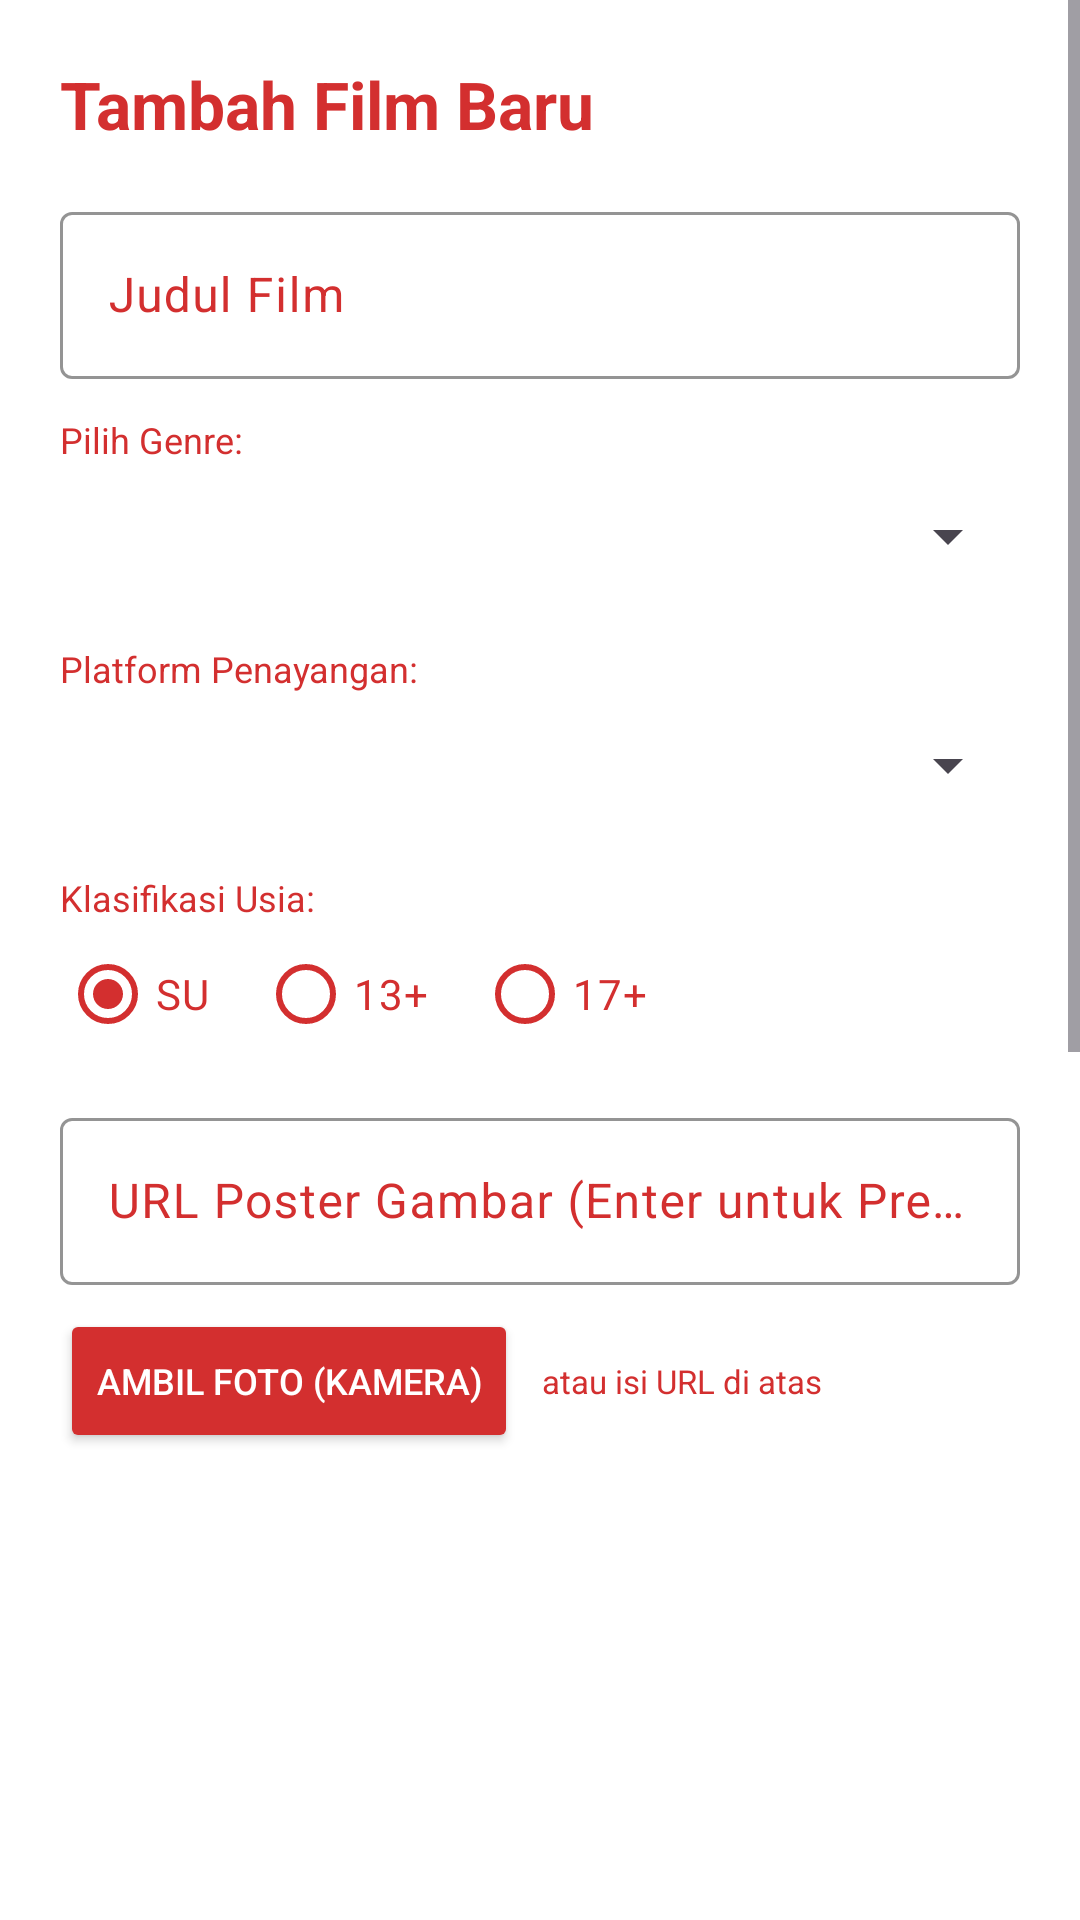

Produce the Android XML layout that renders to this screen, including the resource entries it uses.
<!-- AndroidManifest.xml: application theme Theme.CineLog -->
<!-- res/layout/activity_new_movie.xml -->
<?xml version="1.0" encoding="utf-8"?>
<ScrollView xmlns:android="http://schemas.android.com/apk/res/android"
    xmlns:app="http://schemas.android.com/apk/res-auto"
    android:layout_width="match_parent"
    android:layout_height="match_parent"
    android:background="@color/white">

    <LinearLayout
        android:layout_width="match_parent"
        android:layout_height="wrap_content"
        android:orientation="vertical"
        android:padding="20dp">

        <TextView
            android:id="@+id/lblFormHeader"
            android:layout_width="wrap_content"
            android:layout_height="wrap_content"
            android:text="Tambah Film Baru"
            android:textColor="@color/red_primary"
            android:textSize="22sp"
            android:textStyle="bold" />

        <com.google.android.material.textfield.TextInputLayout
            android:id="@+id/layoutInputTitle"
            style="@style/Widget.Material3.TextInputLayout.OutlinedBox"
            android:layout_width="match_parent"
            android:layout_height="wrap_content"
            android:layout_marginTop="16dp"
            android:hint="Judul Film"
            android:textColorHint="@color/red_primary"
            app:boxStrokeColor="@color/red_primary"
            app:hintTextColor="@color/red_primary">

            <com.google.android.material.textfield.TextInputEditText
                android:id="@+id/txtInputTitle"
                android:layout_width="match_parent"
                android:layout_height="wrap_content"
                android:inputType="textCapWords"
                android:textColor="@color/red_primary" />
        </com.google.android.material.textfield.TextInputLayout>

        <TextView
            android:layout_width="wrap_content"
            android:layout_height="wrap_content"
            android:layout_marginTop="12dp"
            android:text="Pilih Genre:"
            android:textColor="@color/red_primary"
            android:textSize="12sp" />

        <Spinner
            android:id="@+id/spinnerGenre"
            android:layout_width="match_parent"
            android:layout_height="48dp" />

        <TextView
            android:layout_width="wrap_content"
            android:layout_height="wrap_content"
            android:layout_marginTop="12dp"
            android:text="Platform Penayangan:"
            android:textColor="@color/red_primary"
            android:textSize="12sp" />

        <Spinner
            android:id="@+id/spinnerPlatform"
            android:layout_width="match_parent"
            android:layout_height="48dp" />

        <TextView
            android:layout_width="wrap_content"
            android:layout_height="wrap_content"
            android:layout_marginTop="12dp"
            android:text="Klasifikasi Usia:"
            android:textColor="@color/red_primary"
            android:textSize="12sp" />

        <RadioGroup
            android:id="@+id/rgAgeRating"
            android:layout_width="match_parent"
            android:layout_height="wrap_content"
            android:orientation="horizontal">

            <RadioButton
                android:id="@+id/rbSU"
                android:layout_width="wrap_content"
                android:layout_height="wrap_content"
                android:checked="true"
                android:text="SU"
                android:textColor="@color/red_primary"
                app:buttonTint="@color/red_primary" />

            <RadioButton
                android:id="@+id/rb13"
                android:layout_width="wrap_content"
                android:layout_height="wrap_content"
                android:layout_marginStart="16dp"
                android:text="13+"
                android:textColor="@color/red_primary"
                app:buttonTint="@color/red_primary" />

            <RadioButton
                android:id="@+id/rb17"
                android:layout_width="wrap_content"
                android:layout_height="wrap_content"
                android:layout_marginStart="16dp"
                android:text="17+"
                android:textColor="@color/red_primary"
                app:buttonTint="@color/red_primary" />
        </RadioGroup>

        <com.google.android.material.textfield.TextInputLayout
            android:id="@+id/layoutInputUrl"
            style="@style/Widget.Material3.TextInputLayout.OutlinedBox"
            android:layout_width="match_parent"
            android:layout_height="wrap_content"
            android:layout_marginTop="12dp"
            android:hint="URL Poster Gambar (Enter untuk Preview)"
            android:textColorHint="@color/red_primary"
            app:boxStrokeColor="@color/red_primary"
            app:hintTextColor="@color/red_primary">

            <com.google.android.material.textfield.TextInputEditText
                android:id="@+id/txtInputUrl"
                android:layout_width="match_parent"
                android:layout_height="wrap_content"
                android:imeOptions="actionDone"
                android:inputType="textUri"
                android:textColor="@color/red_primary" />
        </com.google.android.material.textfield.TextInputLayout>

        <LinearLayout
            android:layout_width="match_parent"
            android:layout_height="wrap_content"
            android:layout_marginTop="8dp"
            android:gravity="center_vertical"
            android:orientation="horizontal">

            <Button
                android:id="@+id/btnCapturePhoto"
                android:layout_width="wrap_content"
                android:layout_height="wrap_content"
                android:backgroundTint="@color/red_primary"
                android:text="Ambil Foto (Kamera)"
                android:textColor="@color/white"
                android:textSize="12sp" />

            <TextView
                android:layout_width="wrap_content"
                android:layout_height="wrap_content"
                android:layout_marginStart="8dp"
                android:text="atau isi URL di atas"
                android:textColor="@color/red_primary"
                android:textSize="11sp" />
        </LinearLayout>

        <ImageView
            android:id="@+id/imgFormPreview"
            android:layout_width="120dp"
            android:layout_height="175dp"
            android:layout_gravity="center_horizontal"
            android:layout_marginTop="12dp"
            android:background="@color/white"
            android:scaleType="centerCrop" />

        <com.google.android.material.textfield.TextInputLayout
            android:id="@+id/layoutInputTrailer"
            style="@style/Widget.Material3.TextInputLayout.OutlinedBox"
            android:layout_width="match_parent"
            android:layout_height="wrap_content"
            android:layout_marginTop="12dp"
            android:hint="URL Trailer YouTube"
            android:textColorHint="@color/red_primary"
            app:boxStrokeColor="@color/red_primary"
            app:hintTextColor="@color/red_primary">

            <com.google.android.material.textfield.TextInputEditText
                android:id="@+id/txtInputTrailer"
                android:layout_width="match_parent"
                android:layout_height="wrap_content"
                android:inputType="textUri"
                android:textColor="@color/red_primary" />
        </com.google.android.material.textfield.TextInputLayout>

        <com.google.android.material.textfield.TextInputLayout
            android:id="@+id/layoutInputRating"
            style="@style/Widget.Material3.TextInputLayout.OutlinedBox"
            android:layout_width="match_parent"
            android:layout_height="wrap_content"
            android:layout_marginTop="12dp"
            android:hint="Rating Skor (1.0 - 10.0)"
            android:textColorHint="@color/red_primary"
            app:boxStrokeColor="@color/red_primary"
            app:hintTextColor="@color/red_primary">

            <com.google.android.material.textfield.TextInputEditText
                android:id="@+id/txtInputRating"
                android:layout_width="match_parent"
                android:layout_height="wrap_content"
                android:inputType="numberDecimal"
                android:textColor="@color/red_primary" />
        </com.google.android.material.textfield.TextInputLayout>

        <com.google.android.material.textfield.TextInputLayout
            android:id="@+id/layoutInputReview"
            style="@style/Widget.Material3.TextInputLayout.OutlinedBox"
            android:layout_width="match_parent"
            android:layout_height="wrap_content"
            android:layout_marginTop="12dp"
            android:hint="Ulasan Film"
            android:textColorHint="@color/red_primary"
            app:boxStrokeColor="@color/red_primary"
            app:hintTextColor="@color/red_primary">

            <com.google.android.material.textfield.TextInputEditText
                android:id="@+id/txtInputReview"
                android:layout_width="match_parent"
                android:layout_height="wrap_content"
                android:gravity="top"
                android:lines="3"
                android:textColor="@color/red_primary" />
        </com.google.android.material.textfield.TextInputLayout>

        <CheckBox
            android:id="@+id/cbIsWatched"
            android:layout_width="wrap_content"
            android:layout_height="wrap_content"
            android:layout_marginTop="8dp"
            android:checked="true"
            android:text="Sudah Ditonton"
            android:textColor="@color/red_primary"
            app:buttonTint="@color/red_primary" />

        <CheckBox
            android:id="@+id/cbHasSpoilers"
            android:layout_width="wrap_content"
            android:layout_height="wrap_content"
            android:text="Ulasan Mengandung Spoiler"
            android:textColor="@color/red_primary"
            app:buttonTint="@color/red_primary" />

        <CheckBox
            android:id="@+id/cbIsFavorite"
            android:layout_width="wrap_content"
            android:layout_height="wrap_content"
            android:text="Tambahkan ke Favorites"
            android:textColor="@color/red_primary"
            app:buttonTint="@color/red_primary" />

        <Button
            android:id="@+id/btnSubmitMovie"
            android:layout_width="match_parent"
            android:layout_height="wrap_content"
            android:layout_marginTop="20dp"
            android:backgroundTint="@color/red_primary"
            android:text="Simpan Film"
            android:textColor="@color/white"
            android:textStyle="bold" />

    </LinearLayout>
</ScrollView>
<!-- resources referenced by this layout -->
<resources>
  <color name="red_primary">#D32F2F</color>
  <color name="white">#FFFFFFFF</color>
  <style name="Theme.CineLog" parent="Theme.Material3.Light.NoActionBar">
          <item name="colorPrimary">@color/red_primary</item>
          <item name="colorOnPrimary">@color/white</item>
          <item name="colorPrimaryContainer">@color/red_primary</item>
          <item name="colorOnPrimaryContainer">@color/white</item>
  
          <item name="colorSecondary">@color/red_primary</item>
          <item name="colorOnSecondary">@color/white</item>
          <item name="colorSecondaryContainer">@color/white</item>
          <item name="colorOnSecondaryContainer">@color/red_primary</item>
  
          <item name="android:colorBackground">@color/white</item>
          <item name="colorOnBackground">#1F1F1F</item>
          <item name="colorSurface">@color/white</item>
          <item name="colorOnSurface">#1F1F1F</item>
          <item name="colorSurfaceVariant">@color/white</item>
          <item name="colorOnSurfaceVariant">#757575</item>
          <item name="colorOutline">#E0E0E0</item>
  
          <item name="colorError">@color/red_primary</item>
          <item name="colorOnError">@color/white</item>
  
          <item name="android:statusBarColor">@color/white</item>
          <item name="android:navigationBarColor">@color/white</item>
          <item name="android:windowLightStatusBar">true</item>
      </style>
</resources>
